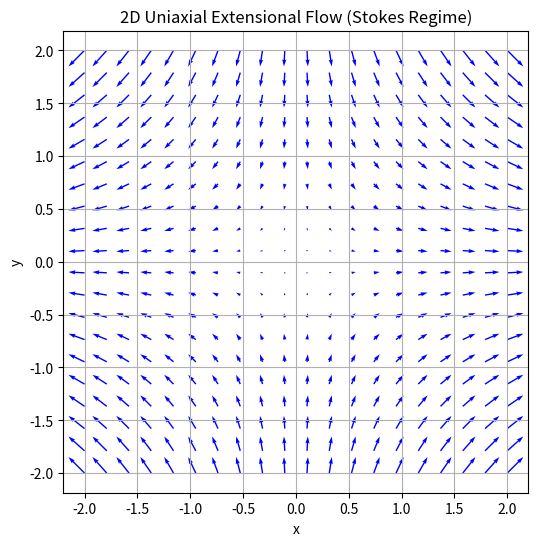

Python code for this plot:
#!/usr/bin/env python3
# -*- coding: utf-8 -*-
"""
Created on Sun Jun 29 22:31:48 2025

@author: Keshav
"""
"""
This code simulates an extensinal fluid flow-field within a Stokes Trap that is
used to trap particles suspended in the fluid. The Stokes Trap itslef is a 
micro-chip with 2 inlets and 2 outlets (for easy mass balance).
"""
import numpy as np
import matplotlib.pyplot as plt

# Extensional rate
epsilon_dot = 1.0

# Chip boundary conditions
low_bound = -2
high_bound = 2

# Interpolation points
int_num = 20

# Create grid of points
x = np.linspace(low_bound, high_bound, int_num) # lower and upper bound represent the chip boundaries (X - axis)
y = np.linspace(low_bound, high_bound, int_num) # lower and upper bound represent the chip boundaries (Y - axis)
X, Y = np.meshgrid(x, y)

# Velocity components for 2D uniaxial extensional flow
U = epsilon_dot * X      # velocity in x (stretching)
V = -epsilon_dot * Y     # velocity in y (compression)

# Plot velocity vectors
plt.figure(figsize=(6,6))
plt.quiver(X, Y, U, V, color='blue')
plt.title('2D Uniaxial Extensional Flow (Stokes Regime)')
plt.xlabel('x')
plt.ylabel('y')
plt.axis('equal')
plt.grid(True)
plt.show()
